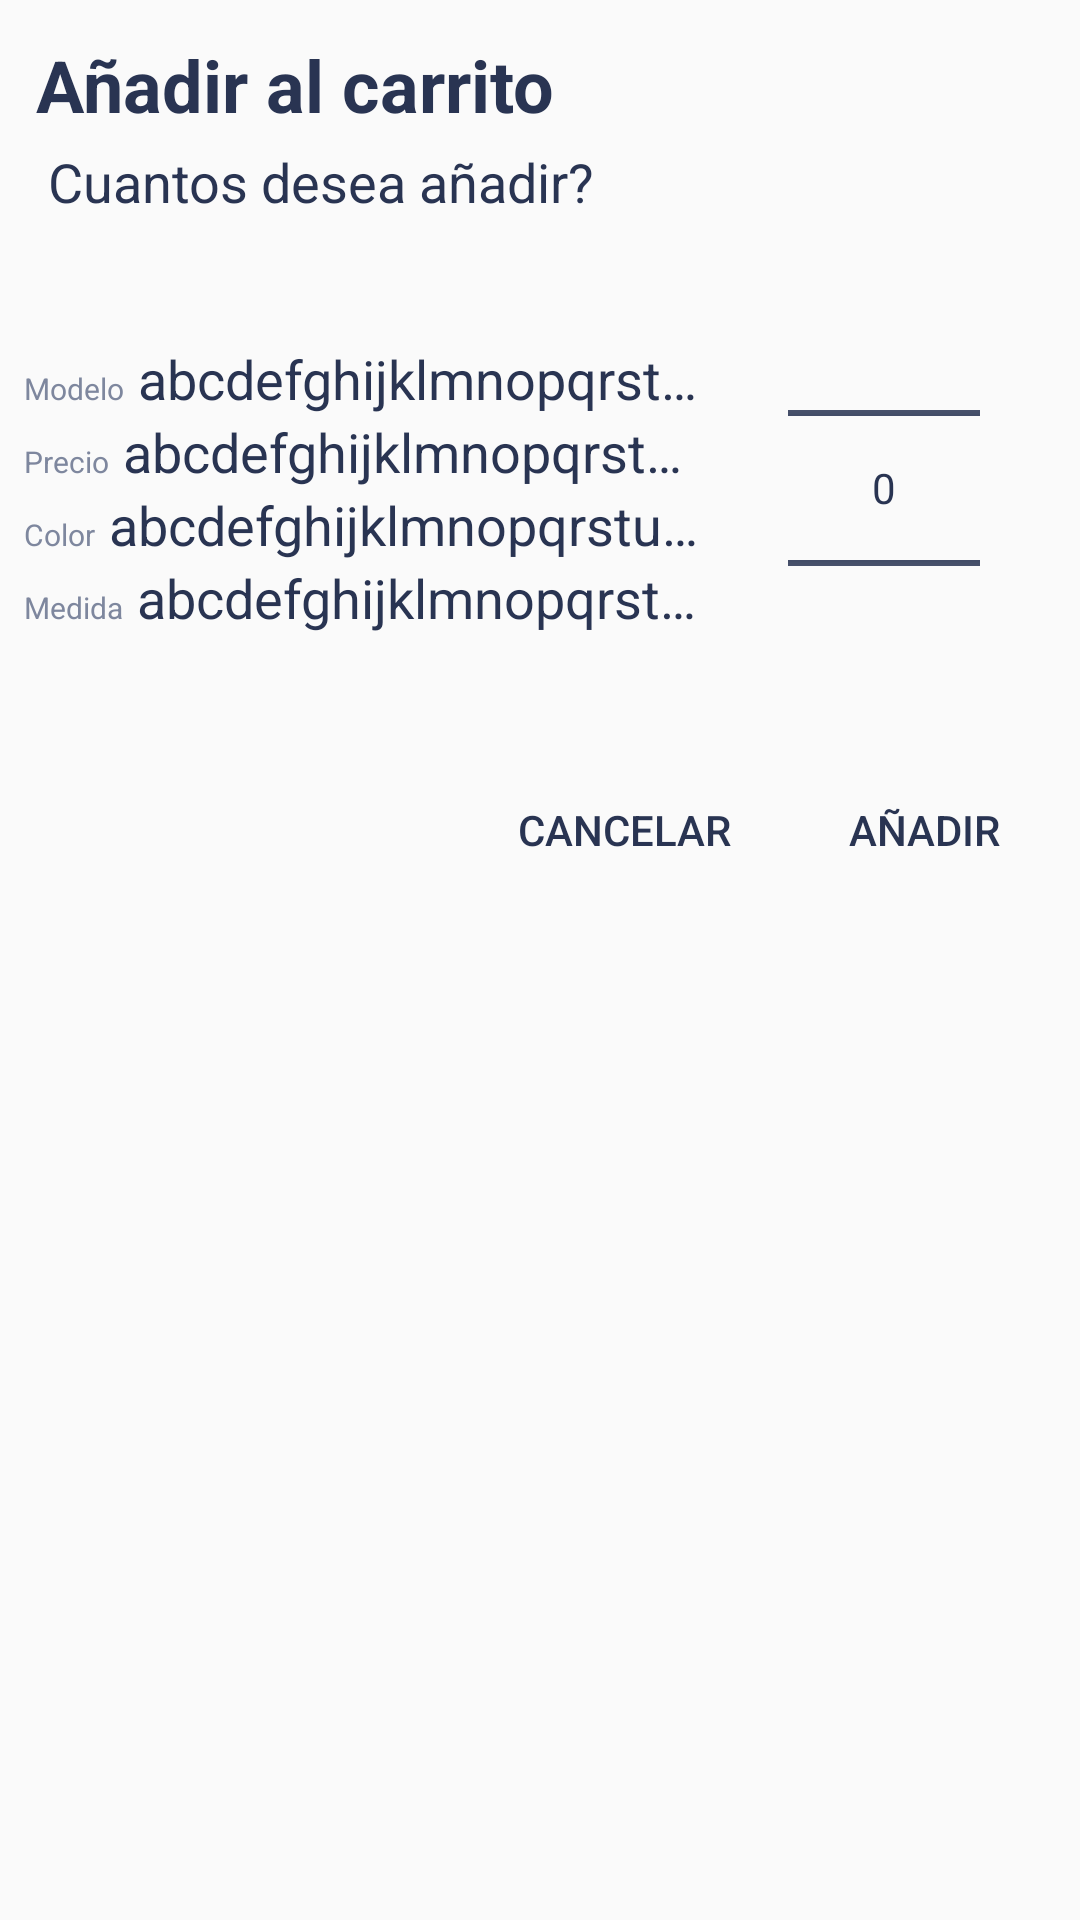

Produce the Android XML layout that renders to this screen, including the resource entries it uses.
<!-- AndroidManifest.xml: application theme AppTheme -->
<!-- res/layout/m_alertdialog.xml -->
<?xml version="1.0" encoding="utf-8"?>
<RelativeLayout xmlns:android="http://schemas.android.com/apk/res/android"
    android:layout_width="match_parent"
    android:layout_height="match_parent"
    android:padding="8dp">

    <TextView
        android:id="@+id/tvTitulo_adC"
        android:layout_width="wrap_content"
        android:layout_height="wrap_content"
        android:layout_alignParentLeft="true"
        android:layout_alignParentTop="true"
        android:layout_marginLeft="4dp"
        android:layout_marginTop="4dp"
        android:text="Añadir al carrito"
        android:textColor="@color/colorOscuro"
        android:textSize="24sp"
        android:textStyle="bold" />

    <TextView
        android:id="@+id/tv_adC"
        android:layout_width="wrap_content"
        android:layout_height="wrap_content"
        android:layout_below="@id/tvTitulo_adC"
        android:layout_alignParentLeft="true"
        android:layout_marginLeft="8dp"
        android:layout_marginTop="4dp"
        android:text="Cuantos desea añadir?"
        android:textColor="@color/colorOscuro"
        android:textSize="18sp" />

    <LinearLayout
        android:id="@+id/linearLayout"
        android:layout_width="match_parent"
        android:layout_height="180dp"
        android:layout_below="@id/tv_adC"
        android:orientation="horizontal">

        <LinearLayout
            android:layout_width="match_parent"
            android:layout_height="wrap_content"
            android:layout_gravity="center_vertical"
            android:layout_weight="1"
            android:orientation="vertical">

            <LinearLayout
                android:layout_width="match_parent"
                android:layout_height="match_parent"
                android:orientation="horizontal">

                <TextView
                    android:layout_width="wrap_content"
                    android:layout_height="wrap_content"
                    android:text="Modelo  "
                    android:textColor="@color/colorText"
                    android:textSize="10sp" />

                <TextView
                    android:id="@+id/alModelo"
                    android:layout_width="wrap_content"
                    android:layout_height="wrap_content"
                    android:singleLine="true"
                    android:text="@string/predeterminado"
                    android:textColor="@color/colorOscuro"
                    android:textSize="18sp" />
            </LinearLayout>

            <LinearLayout
                android:layout_width="match_parent"
                android:layout_height="match_parent"
                android:orientation="horizontal">

                <TextView
                    android:layout_width="wrap_content"
                    android:layout_height="wrap_content"
                    android:text="Precio  "
                    android:textColor="@color/colorText"
                    android:textSize="10sp" />

                <TextView
                    android:id="@+id/alPrecio"
                    android:layout_width="wrap_content"
                    android:layout_height="wrap_content"
                    android:singleLine="true"
                    android:text="@string/predeterminado"
                    android:textColor="@color/colorOscuro"
                    android:textSize="18sp" />
            </LinearLayout>

            <LinearLayout
                android:layout_width="match_parent"
                android:layout_height="match_parent"
                android:orientation="horizontal">

                <TextView
                    android:layout_width="wrap_content"
                    android:layout_height="wrap_content"
                    android:text="Color  "
                    android:textColor="@color/colorText"
                    android:textSize="10sp" />

                <TextView
                    android:id="@+id/alColor"
                    android:layout_width="wrap_content"
                    android:layout_height="wrap_content"
                    android:singleLine="true"
                    android:text="@string/predeterminado"
                    android:textColor="@color/colorOscuro"
                    android:textSize="18sp" />
            </LinearLayout>

            <LinearLayout
                android:layout_width="match_parent"
                android:layout_height="match_parent"
                android:orientation="horizontal">

                <TextView
                    android:layout_width="wrap_content"
                    android:layout_height="wrap_content"
                    android:text="Medida  "
                    android:textColor="@color/colorText"
                    android:textSize="10sp" />

                <TextView
                    android:id="@+id/alMedida"
                    android:layout_width="wrap_content"
                    android:layout_height="wrap_content"
                    android:singleLine="true"
                    android:text="@string/predeterminado"
                    android:textColor="@color/colorOscuro"
                    android:textSize="18sp" />
            </LinearLayout>
        </LinearLayout>

        <RelativeLayout
            android:layout_width="match_parent"
            android:layout_height="match_parent"
            android:layout_weight="2">

            <NumberPicker
                android:id="@+id/numberPicker"
                android:layout_width="wrap_content"
                android:layout_height="wrap_content"
                android:layout_centerHorizontal="true" />

        </RelativeLayout>

    </LinearLayout>

    <Button
        android:id="@+id/anadir"
        android:layout_width="wrap_content"
        android:layout_height="wrap_content"
        android:layout_below="@id/linearLayout"
        android:layout_alignParentRight="true"
        android:background="?android:attr/selectableItemBackground"
        android:text="Añadir" />

    <Button
        android:id="@+id/cancelar"
        android:layout_width="wrap_content"
        android:layout_height="wrap_content"
        android:layout_below="@id/linearLayout"
        android:layout_marginRight="12dp"
        android:layout_toLeftOf="@id/anadir"
        android:background="?android:attr/selectableItemBackground"
        android:text="Cancelar" />

</RelativeLayout>
<!-- resources referenced by this layout -->
<resources>
  <color name="colorOscuro">#293452</color>
  <color name="colorText">#7E879E</color>
  <string name="predeterminado">abcdefghijklmnopqrstuvwxyz</string>
  <style name="AppTheme" parent="Theme.AppCompat.Light.NoActionBar">
          <item name="colorPrimary">@color/colorPrincipal</item>
          <item name="colorPrimaryDark">@color/colorPrincipalOscuro</item>
          <item name="colorAccent">@color/colorPrincipalOscuro</item>
          <item name="android:textColorPrimary">@color/colorOscuro</item>
          <item name="android:textColorSecondary">@color/colorAcentuado</item>
          <item name="colorControlNormal">@color/colorOscuro</item>
          <item name="colorControlActivated">@color/colorOscuro</item>
  
          <item name="android:windowAnimationStyle">@style/CustomActivityAnimation</item>
          <item name="actionOverflowButtonStyle">@style/tresdots</item>
      </style>
  <color name="colorPrincipal">#bbe0f3</color>
  <color name="colorPrincipalOscuro">#8AAEC0</color>
  <color name="colorAcentuado">#b1badf</color>
  <style name="CustomActivityAnimation" parent="@android:style/Animation.Activity">
          <item name="android:activityOpenEnterAnimation">@anim/slide_in_right</item>
          <item name="android:activityOpenExitAnimation">@android:anim/fade_out</item>
          <item name="android:activityCloseEnterAnimation">@android:anim/fade_in</item>
          <item name="android:activityCloseExitAnimation">@android:anim/slide_out_right</item>
      </style>
  <style name="tresdots" parent="@style/Widget.AppCompat.ActionButton.Overflow">
          <item name="android:tint">@color/colorOscuro</item>
      </style>
</resources>
